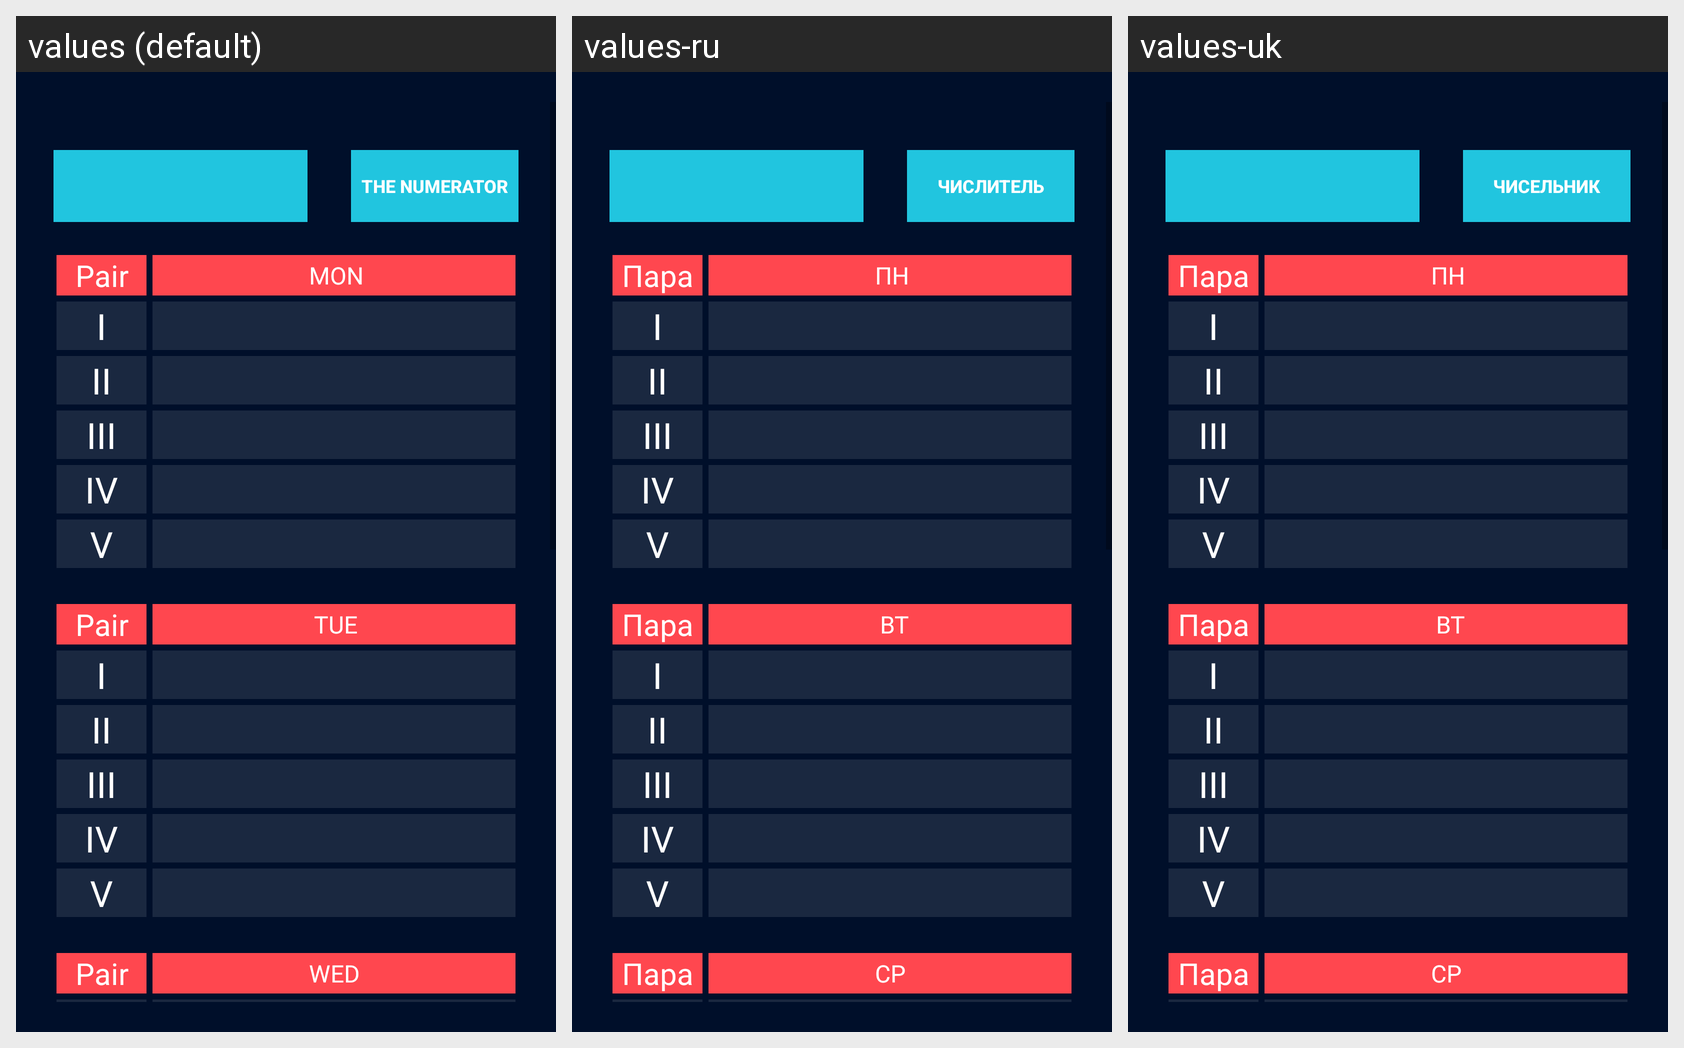

Here is an Android app screen in its default locale and in the app's own translations. Write out the translated-string differences for the strings that appear on this screen.
Android screen res/layout/activity_lessons_schedule.xml rendered under 3 locales, left to right: values (default), values-ru, values-uk. Device: Nexus 5 (rendered at 1080×1920; each locale shown at half size, 540×960, under a caption strip naming it); theme AppTheme.
Strings drawn on this screen, with the default value and each locale's value (text and hints the layout hard-codes, and strings that could not be matched under every locale, appear in the picture but are not listed):

numerator
  values: The numerator
  values-ru: Числитель
  values-uk: Чисельник

pair
  values: Pair
  values-ru: Пара
  values-uk: Пара

mon
  values: 				MON				
  values-ru: 				ПН				
  values-uk: 				ПН				

tue
  values: 				TUE				
  values-ru: 				ВТ				
  values-uk: 				ВТ				

wed
  values: 				WED				
  values-ru: 				СР				
  values-uk: 				СР
